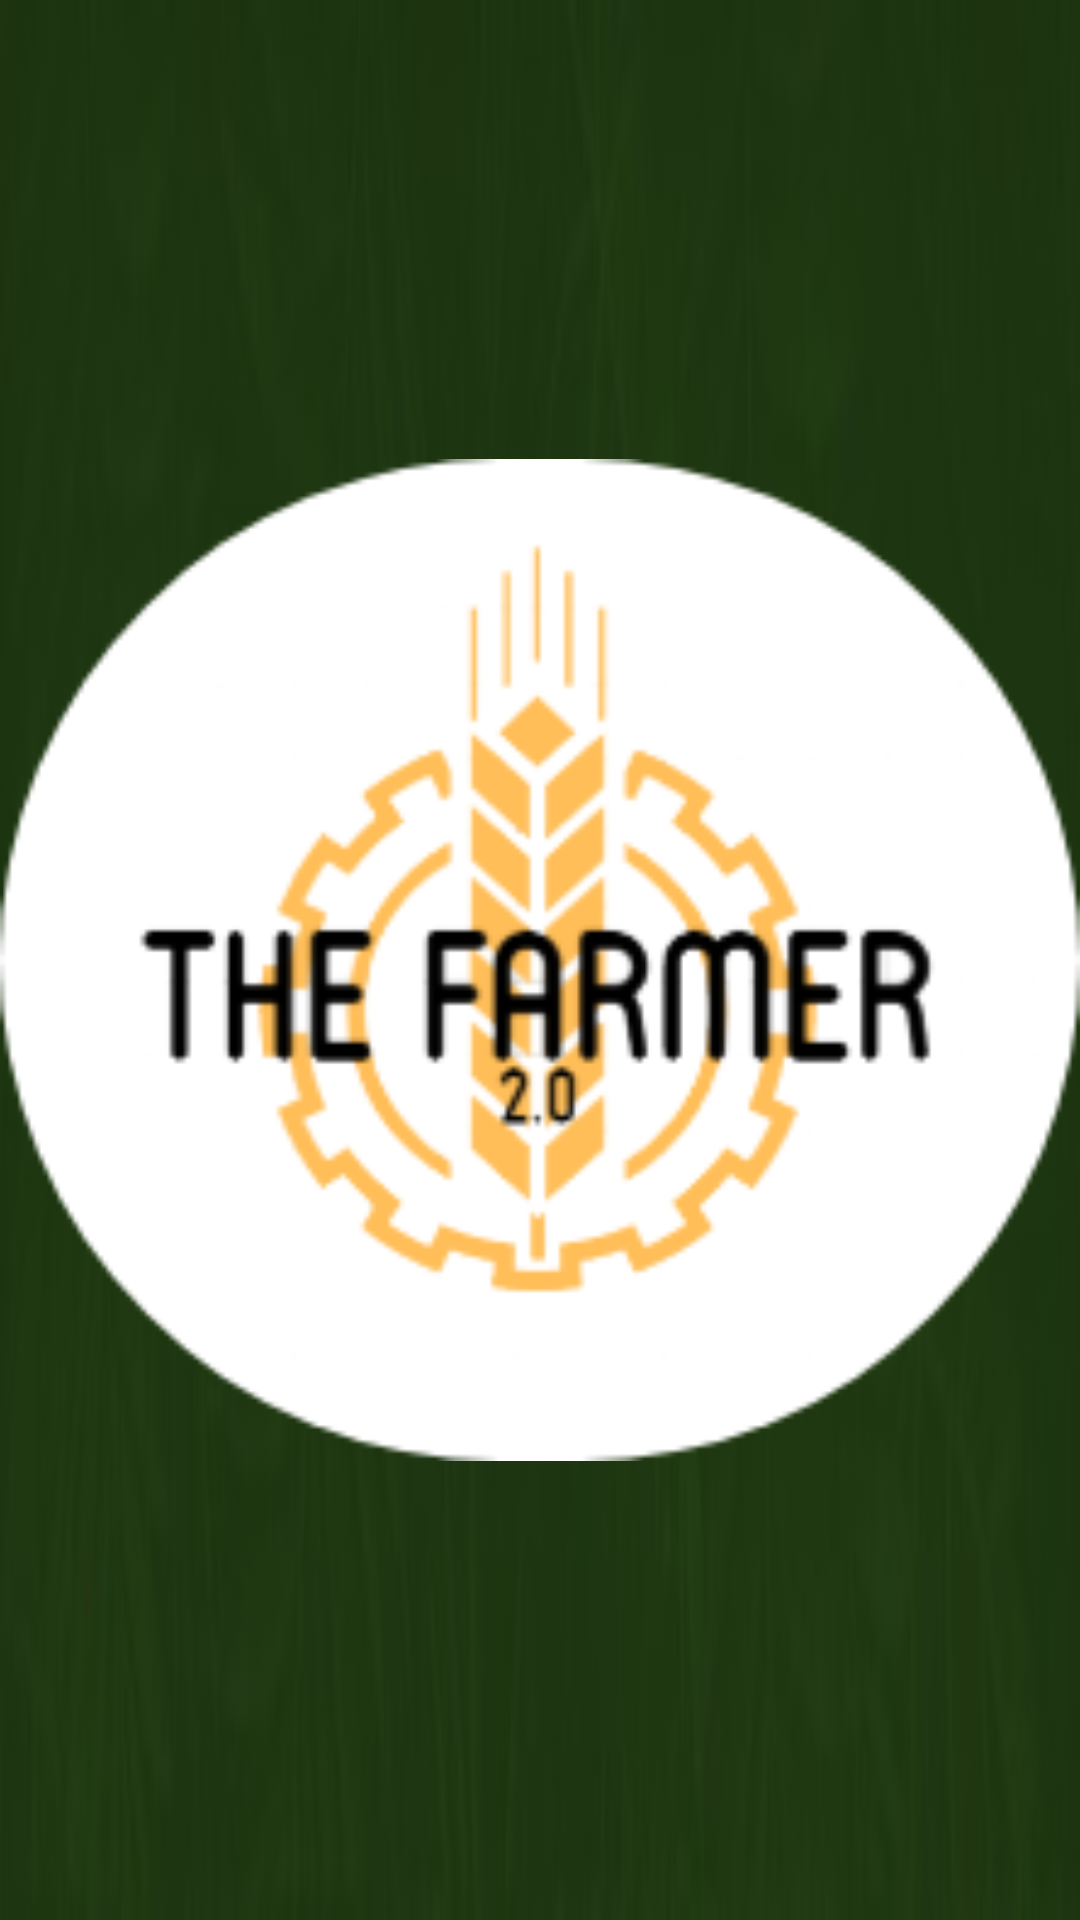

Here is an Android app screen rendered from its layout file. Give the layout XML and the strings, colors and styles it references.
<!-- AndroidManifest.xml: application theme android:Theme.Black.NoTitleBar.Fullscreen -->
<!-- res/layout/activity_main.xml -->
<?xml version="1.0" encoding="utf-8"?>
<androidx.drawerlayout.widget.DrawerLayout
    xmlns:android="http://schemas.android.com/apk/res/android"
    xmlns:app="http://schemas.android.com/apk/res-auto"
    xmlns:tools="http://schemas.android.com/tools"
    android:layout_width="match_parent"
    android:layout_height="match_parent"
    android:id="@+id/DrawerLayout"
    android:fitsSystemWindows="true"
    tools:openDrawer="start"
    tools:context=".Menu"
    android:background="@drawable/header">

    <ImageView
        android:id="@+id/loading"
        android:layout_width="match_parent"
        android:layout_height="match_parent"
        android:src="@drawable/logo"
       />

    <LinearLayout
        android:id="@+id/linear"
        android:layout_width="match_parent"
        android:layout_height="match_parent"
        android:orientation="vertical"
        android:visibility="invisible"
        >

        <androidx.appcompat.widget.Toolbar
            android:id="@+id/toolbar"
            android:layout_width="match_parent"
            android:layout_height="?attr/actionBarSize"
            android:background="#BF2C4E19"
            android:layout_gravity="start"/>

        <FrameLayout
            android:layout_width="match_parent"
            android:layout_height="match_parent"
            android:id="@+id/MainFrameLayout"/>

    </LinearLayout>

    <com.google.android.material.navigation.NavigationView
        android:id="@+id/NavigationView"
        android:layout_width="wrap_content"
        android:layout_height="match_parent"
        android:layout_gravity="start"
        app:headerLayout="@layout/drawer_top"
        app:menu="@menu/menu_main"
        android:background="#CC2C4E19"
        android:fitsSystemWindows="true"/>

</androidx.drawerlayout.widget.DrawerLayout>
<!-- res/layout/drawer_top.xml (included above) -->
<?xml version="1.0" encoding="utf-8"?>
<RelativeLayout
    xmlns:android="http://schemas.android.com/apk/res/android"
    android:orientation="vertical"
    android:layout_width="match_parent"
    android:layout_height="@dimen/nav_header_height"
    android:gravity="right"
    android:layout_margin="10dp">

    <ImageView
        android:id="@+id/menuHeader"
        android:layout_width="wrap_content"
        android:layout_height="wrap_content"
        android:src="@drawable/logo"
        android:layout_margin="10dp"
        android:clickable="true"
        />


</RelativeLayout>
<!-- resources referenced by this layout -->
<resources>
  <dimen name="nav_header_height">200dp</dimen>
  <!-- drawable header: jpg bitmap (drawable, 4703 bytes) -->
  <!-- drawable logo: png bitmap (drawable, 21063 bytes) -->
</resources>
